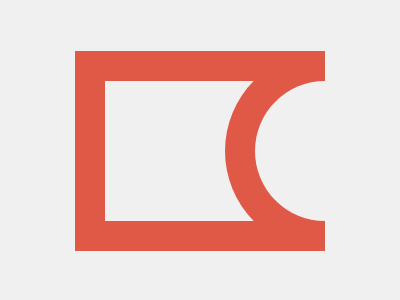

Write the HTML and CSS that draws this image.

<!DOCTYPE html>
<html lang="en">
    <head>
        <meta charset="UTF-8" />
        <meta name="viewport" content="width=device-width, initial-scale=1.0" />
        <title>15-th December</title>
        <style>
            body {
                background: #f0f0f0;
                display: flex;
                align-items: center;
                justify-content: center;
                height: 95vh;
            }
            .shape,
            hr {
                border: 30px solid #e05947;
                width: 220px;
                border-right: none;
                height: 140px;
                background: #f0f0f0;
                position: relative;
            }
            hr {
                margin: 0;
                position: absolute;
                top: -30px;
                right: 0px;
                border-top-left-radius: 350px;
                border-bottom-left-radius: 350px;
                width: 70px;
            }
        </style>
    </head>
    <body>
        <div class="shape"><hr /></div>
    </body>
</html>
